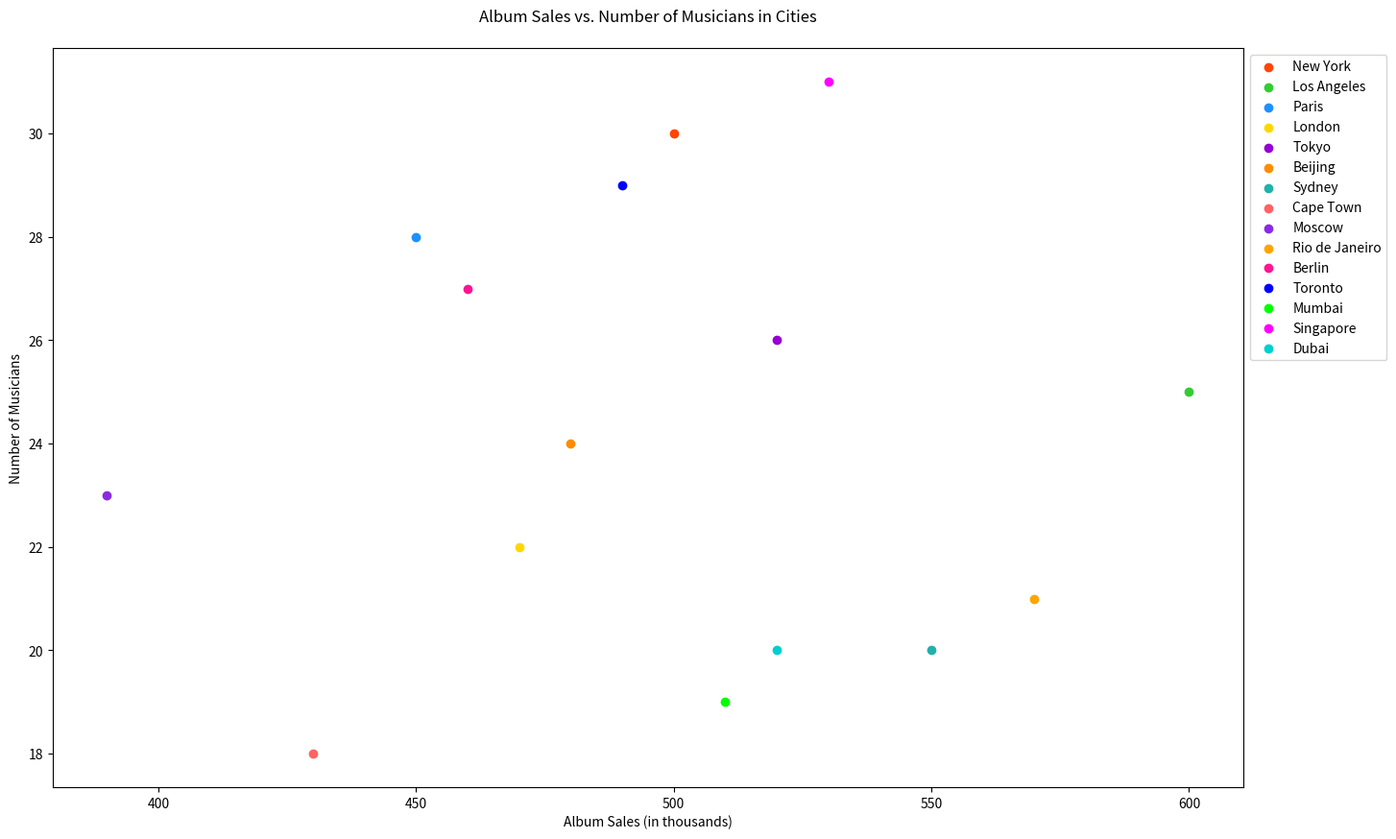

Generate this figure with matplotlib:

import matplotlib.pyplot as plt

# Data
city = ["New York", "Los Angeles", "Paris", "London", "Tokyo", "Beijing", "Sydney", "Cape Town", "Moscow", "Rio de Janeiro", "Berlin", "Toronto", "Mumbai", "Singapore", "Dubai"]
album_sales = [500, 600, 450, 470, 520, 480, 550, 430, 390, 570, 460, 490, 510, 530, 520]
musicians = [30, 25, 28, 22, 26, 24, 20, 18, 23, 21, 27, 29, 19, 31, 20]
colors = ['#FF4500', '#32CD32', '#1E90FF', '#FFD700', '#9400D3', '#FF8C00', '#20B2AA', '#FF6363', '#8A2BE2', '#FFA500', '#FF1493', '#0000FF', '#00FF00', '#FF00FF', '#00CED1']

plt.figure(figsize=(16, 10))  # Width, height in inches

# Scatter plot
for i in range(len(city)):
    plt.scatter(album_sales[i], musicians[i], color=colors[i], label=city[i])

# Customizing the plot
plt.title('Album Sales vs. Number of Musicians in Cities', pad=20)
plt.xlabel('Album Sales (in thousands)')
plt.ylabel('Number of Musicians')
plt.legend(loc='upper left', bbox_to_anchor=(1, 1))

plt.show()
